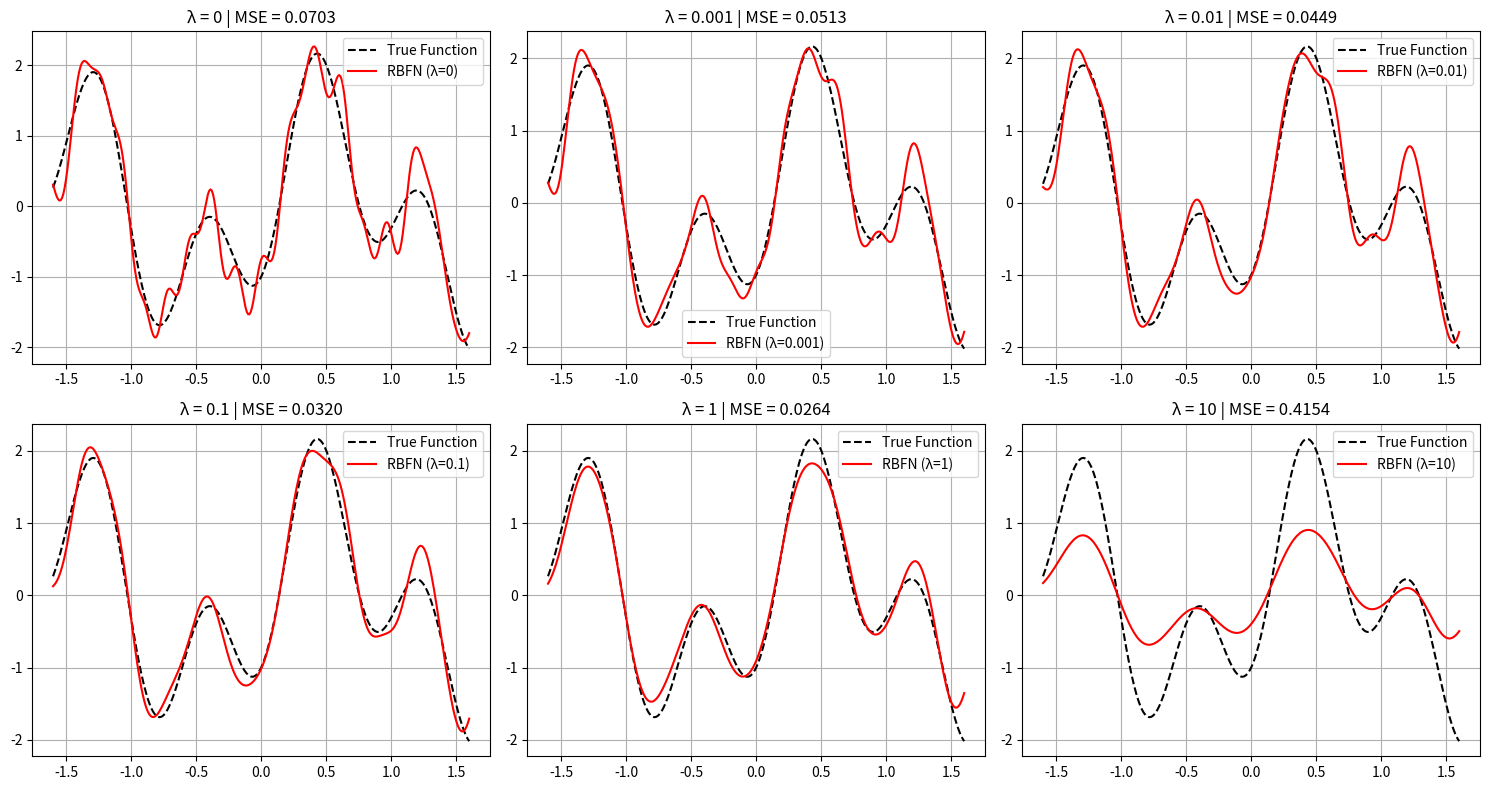

Recreate this plot in Python.
import numpy as np
import matplotlib.pyplot as plt
from scipy.spatial.distance import cdist

# 1. Prepare training and test sets
x_train = np.arange(-1.6, 1.6 + 0.08, 0.08)
n_train = len(x_train)
noise = 0.3 * np.random.randn(n_train)
y_train = 1.2 * np.sin(np.pi * x_train) - np.cos(2.4 * np.pi * x_train) + noise

x_test = np.arange(-1.6, 1.6 + 0.01, 0.01)
y_test = 1.2 * np.sin(np.pi * x_test) - np.cos(2.4 * np.pi * x_test)

# 2. Gaussian RBF
def gaussian_rbf(x, centers, sigma):
    return np.exp(-cdist(x[:, None], centers[:, None], 'sqeuclidean') / (2 * sigma**2))

centers = x_train.copy()
sigma = 0.1
Phi_train = gaussian_rbf(x_train, centers, sigma)
Phi_test = gaussian_rbf(x_test, centers, sigma)

# 3. Regularization: test multiple λ values
lambdas = [0, 0.001, 0.01, 0.1, 1, 10]
mse_list = []

# plt.figure(figsize=(12, 6))

for i, lam in enumerate(lambdas):
    # Ridge Regression solution
    w = np.linalg.solve(Phi_train.T @ Phi_train + lam * np.eye(len(centers)), Phi_train.T @ y_train)
    y_pred = Phi_test @ w
    mse = np.mean((y_test - y_pred)**2)
    mse_list.append(mse)

    # Plot each prediction
    # plt.plot(x_test, y_pred, label=f'λ={lam}, MSE={mse:.4f}')

# 4. Plot results
fig, axs = plt.subplots(2, 3, figsize=(15, 8))
axs = axs.ravel()

for i, lam in enumerate(lambdas):
    w = np.linalg.solve(Phi_train.T @ Phi_train + lam * np.eye(len(centers)), Phi_train.T @ y_train)
    y_pred = Phi_test @ w
    mse = np.mean((y_test - y_pred)**2)
    
    axs[i].plot(x_test, y_test, 'k--', label='True Function')
    axs[i].plot(x_test, y_pred, 'r-', label=f'RBFN (λ={lam})')
    axs[i].set_title(f"λ = {lam} | MSE = {mse:.4f}")
    axs[i].legend()
    axs[i].grid(True)

plt.tight_layout()
plt.savefig("image3_RBFN_Regularization.png", dpi=600)
plt.show()


# # 5. Plot MSE vs λ (log scale)
# plt.figure()
# plt.semilogx(lambdas, mse_list, marker='o')
# plt.xlabel("Regularization Factor (λ)")
# plt.ylabel("Test MSE")
# plt.title("Effect of Regularization on RBFN Performance")
# plt.grid(True)
# plt.savefig("image4_RBFN_Regularization_MSE.png", dpi=600)
# plt.show()

# for lam, mse in zip(lambdas, mse_list):
#     print(f"λ={lam:<5} → Test MSE = {mse:.5f}")
